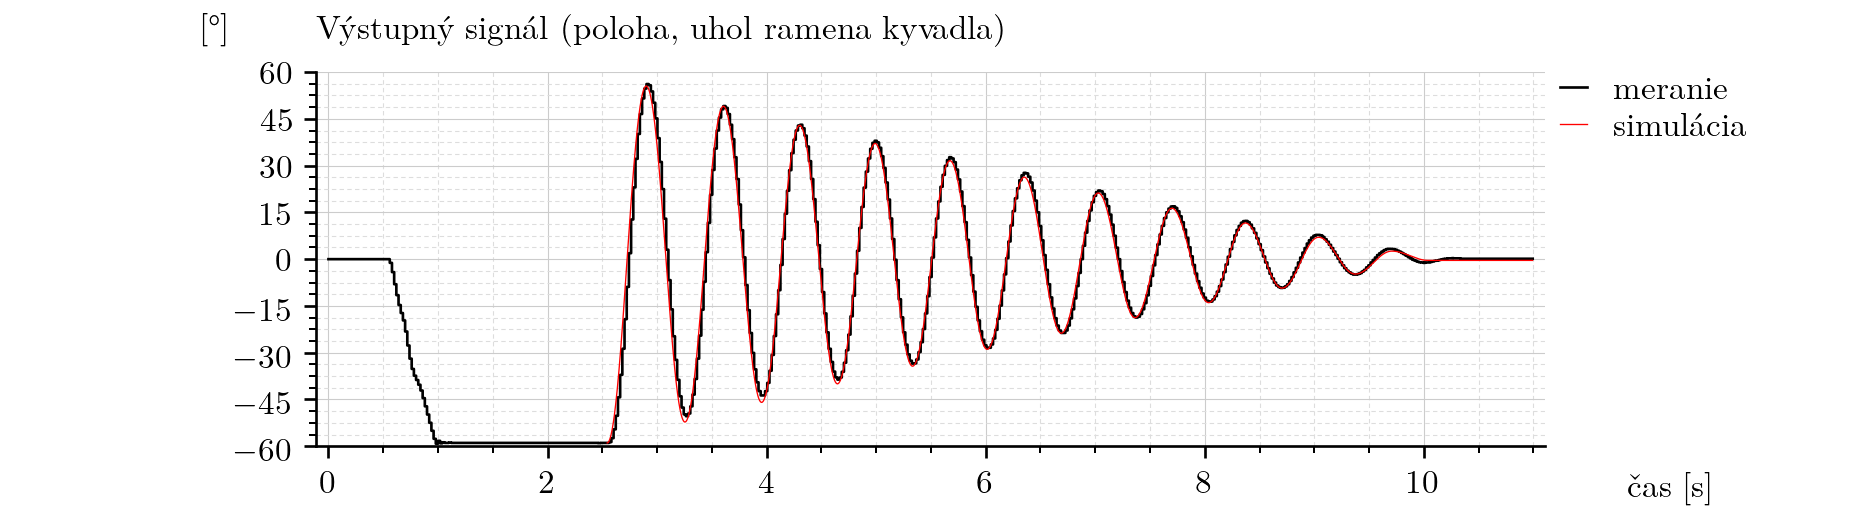

The file beside this chart, header and first rows:
# work_t, work_y, sim_t, sim_y
0.000000e+00, 0.000000e+00, 2.544900e+00, -5.894385e+01
2.000400e-02, 0.000000e+00, 2.547400e+00, -5.893057e+01
3.998800e-02, 0.000000e+00, 2.549900e+00, -5.889074e+01
6.000800e-02, 0.000000e+00, 2.552400e+00, -5.882438e+01
8.000400e-02, 0.000000e+00, 2.554900e+00, -5.873151e+01
1.000160e-01, 0.000000e+00, 2.557400e+00, -5.861217e+01
1.200120e-01, 0.000000e+00, 2.559900e+00, -5.846638e+01
1.400000e-01, 0.000000e+00, 2.562400e+00, -5.829421e+01
1.600240e-01, 0.000000e+00, 2.564900e+00, -5.809570e+01
1.800120e-01, 0.000000e+00, 2.567400e+00, -5.787092e+01
1.999960e-01, 0.000000e+00, 2.569900e+00, -5.761994e+01
2.200160e-01, 0.000000e+00, 2.572400e+00, -5.734284e+01
2.399960e-01, 0.000000e+00, 2.574900e+00, -5.703971e+01
2.600240e-01, 0.000000e+00, 2.577400e+00, -5.671063e+01
2.800040e-01, 0.000000e+00, 2.579900e+00, -5.635573e+01
3.000240e-01, 0.000000e+00, 2.582400e+00, -5.597510e+01
3.199920e-01, 0.000000e+00, 2.584900e+00, -5.556888e+01
3.400160e-01, 0.000000e+00, 2.587400e+00, -5.513719e+01
3.600000e-01, 0.000000e+00, 2.589900e+00, -5.468018e+01
3.800240e-01, 0.000000e+00, 2.592400e+00, -5.419799e+01
4.000080e-01, 0.000000e+00, 2.594900e+00, -5.369079e+01
4.199840e-01, 0.000000e+00, 2.597400e+00, -5.315874e+01
4.400080e-01, 0.000000e+00, 2.599900e+00, -5.260203e+01
4.600040e-01, 0.000000e+00, 2.602400e+00, -5.202084e+01
4.799840e-01, 0.000000e+00, 2.604900e+00, -5.141538e+01
5.000240e-01, 0.000000e+00, 2.607400e+00, -5.078586e+01
5.200040e-01, 0.000000e+00, 2.609900e+00, -5.013251e+01
5.400280e-01, 0.000000e+00, 2.612400e+00, -4.945555e+01
5.600120e-01, -1.186523e+00, 2.614900e+00, -4.875524e+01
5.799960e-01, -4.152832e+00, 2.617400e+00, -4.803183e+01
6.000240e-01, -8.041992e+00, 2.619900e+00, -4.728560e+01
6.200040e-01, -1.153565e+01, 2.622400e+00, -4.651682e+01
6.400040e-01, -1.469971e+01, 2.624900e+00, -4.572579e+01
6.600400e-01, -1.727051e+01, 2.627400e+00, -4.491283e+01
6.799880e-01, -1.964355e+01, 2.629900e+00, -4.407824e+01
7.000160e-01, -2.320312e+01, 2.632400e+00, -4.322236e+01
7.200120e-01, -2.768555e+01, 2.634900e+00, -4.234554e+01
7.400080e-01, -3.190430e+01, 2.637400e+00, -4.144814e+01
7.599960e-01, -3.520020e+01, 2.639900e+00, -4.053054e+01
7.800400e-01, -3.737549e+01, 2.642400e+00, -3.959312e+01
8.000280e-01, -3.875977e+01, 2.644900e+00, -3.863628e+01
8.200280e-01, -4.027588e+01, 2.647400e+00, -3.766043e+01
8.400120e-01, -4.212158e+01, 2.649900e+00, -3.666601e+01
8.600040e-01, -4.456055e+01, 2.652400e+00, -3.565345e+01
8.800280e-01, -4.719727e+01, 2.654900e+00, -3.462322e+01
9.000280e-01, -4.983398e+01, 2.657400e+00, -3.357578e+01
9.200120e-01, -5.247070e+01, 2.659900e+00, -3.251161e+01
9.400040e-01, -5.504150e+01, 2.662400e+00, -3.143121e+01
9.600280e-01, -5.761230e+01, 2.664900e+00, -3.033510e+01
9.800200e-01, -5.919434e+01, 2.667400e+00, -2.922379e+01
1.000008e+00, -5.827148e+01, 2.669900e+00, -2.809782e+01
1.020004e+00, -5.906250e+01, 2.672400e+00, -2.695775e+01
1.040040e+00, -5.873291e+01, 2.674900e+00, -2.580413e+01
1.060036e+00, -5.893066e+01, 2.677400e+00, -2.463753e+01
1.080024e+00, -5.893066e+01, 2.679900e+00, -2.345855e+01
1.100028e+00, -5.879883e+01, 2.682400e+00, -2.226778e+01
1.120028e+00, -5.893066e+01, 2.684900e+00, -2.106583e+01
1.140020e+00, -5.893066e+01, 2.687400e+00, -1.985333e+01
1.160012e+00, -5.893066e+01, 2.689900e+00, -1.863089e+01
1.180040e+00, -5.893066e+01, 2.692400e+00, -1.739917e+01
... 3,320 more rows
